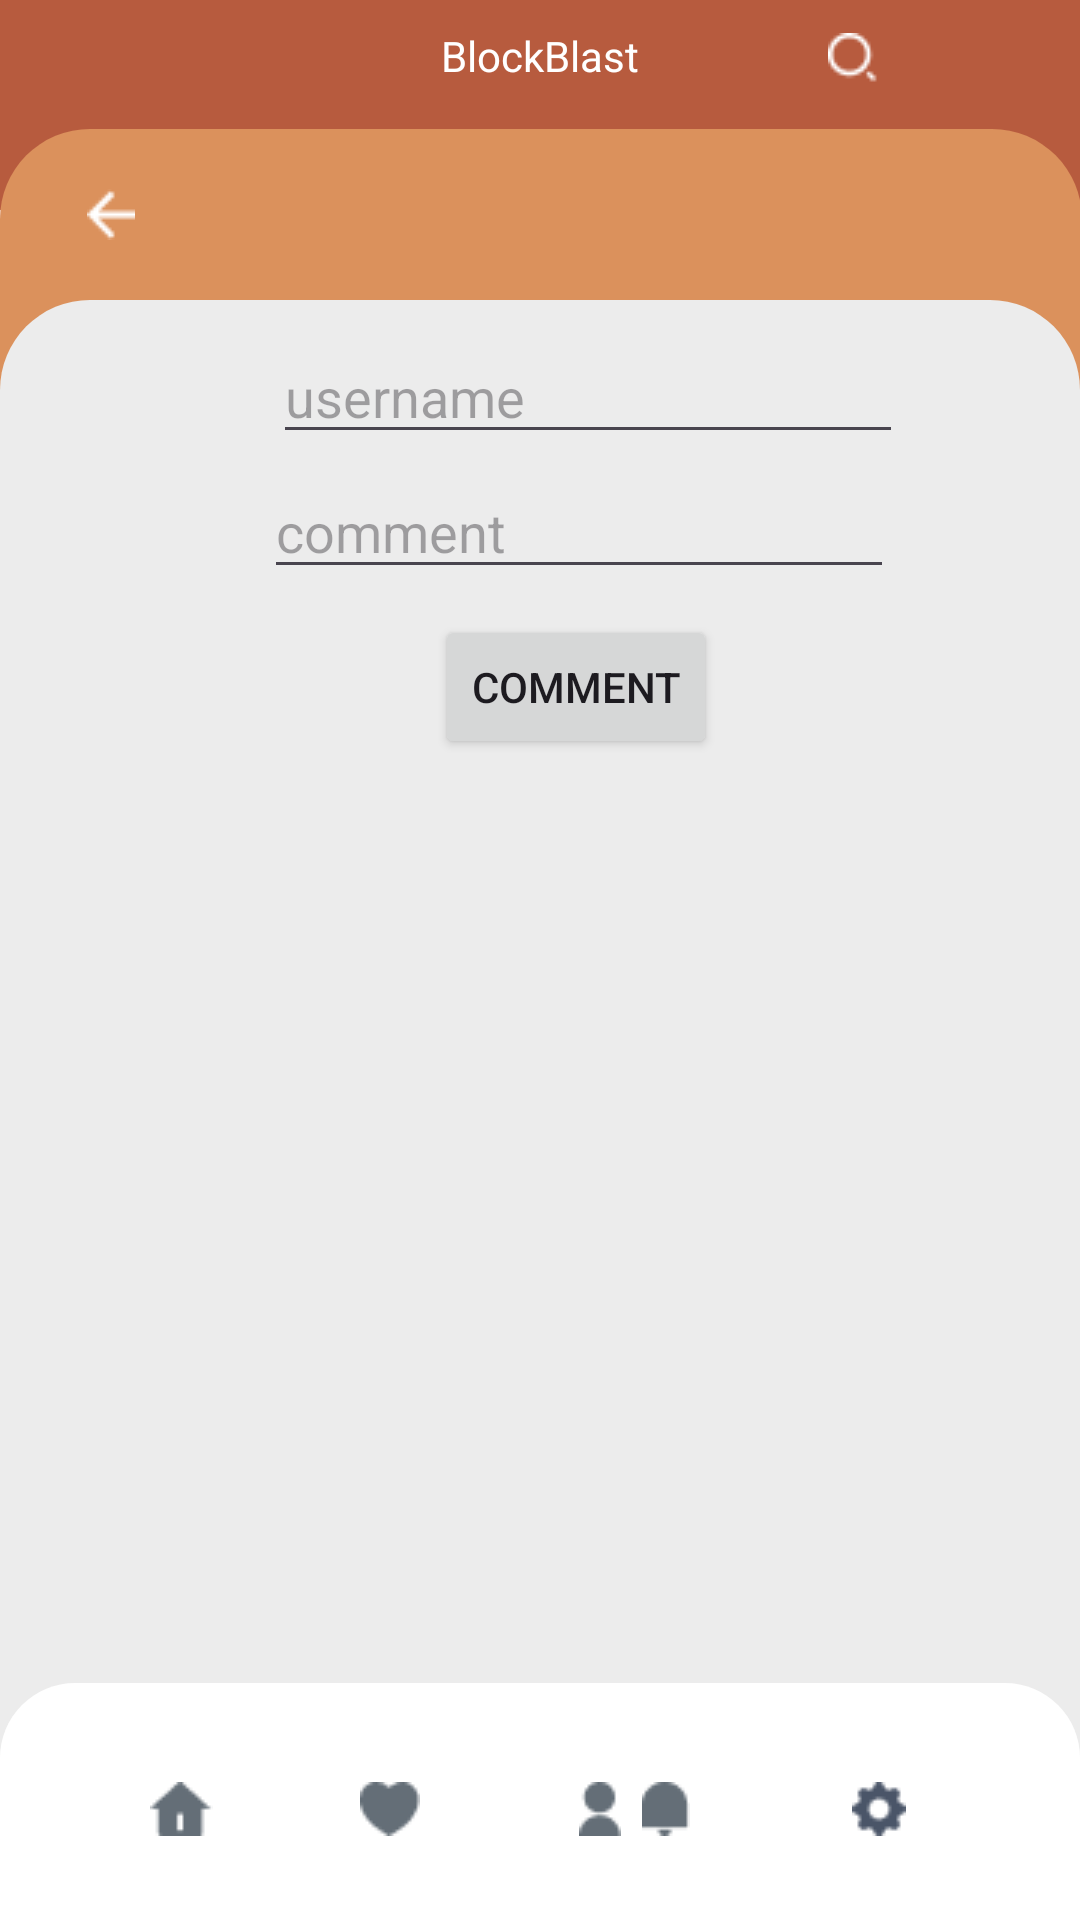

The Android layout XML behind this screen, and the referenced resources:
<!-- AndroidManifest.xml: application theme Theme.LogoProject -->
<!-- res/layout/activity_comment.xml -->
<?xml version="1.0" encoding="utf-8"?>
<RelativeLayout xmlns:android="http://schemas.android.com/apk/res/android"
    xmlns:app="http://schemas.android.com/apk/res-auto"
    xmlns:tools="http://schemas.android.com/tools"
    android:layout_width="match_parent"
    android:layout_height="match_parent"
    tools:context=".MainActivity"
    >

    <RelativeLayout
        android:layout_width="match_parent"
        android:layout_height="70dp"
        android:layout_alignParentStart="true"
        android:layout_alignParentTop="true"
        android:background="#B75B3E">

        <ImageView
            android:id="@+id/bar"
            android:layout_width="18dp"
            android:layout_height="16dp"
            android:layout_marginStart="29dp"
            android:layout_marginTop="10dp"
            app:srcCompat="@drawable/bar" />

        <TextView
            android:id="@+id/textView"
            android:layout_width="wrap_content"
            android:layout_height="wrap_content"
            android:layout_marginTop="9dp"
            android:layout_alignParentTop="true"
            android:layout_centerHorizontal="true"
            android:textColor="@color/white"
            android:text="BlockBlast" />

        <ImageView
            android:id="@+id/search"
            android:layout_width="wrap_content"
            android:layout_height="wrap_content"
            android:layout_alignParentTop="true"
            android:layout_alignParentEnd="true"
            android:layout_marginTop="11dp"
            android:layout_marginEnd="67dp"
            app:srcCompat="@drawable/search" />


    </RelativeLayout>
    <RelativeLayout
        android:layout_width="match_parent"
        android:layout_height="200dp"
        android:layout_marginTop="43dp"
        android:layout_marginEnd="-1dp"
        android:background="@drawable/radius30">


        <ImageView
            android:id="@+id/back"
            android:layout_width="wrap_content"
            android:layout_height="wrap_content"
            android:layout_alignParentStart="true"
            android:layout_alignParentTop="true"
            android:layout_marginStart="29dp"
            android:layout_marginTop="20dp"
            app:srcCompat="@drawable/back" />


    </RelativeLayout>

    <RelativeLayout
        android:layout_width="match_parent"
        android:layout_height="wrap_content"
        android:layout_alignParentEnd="true"
        android:layout_marginTop="100dp"
        android:layout_marginEnd="0dp"
        android:background="@drawable/radius">


        <RelativeLayout
            android:layout_width="match_parent"
            android:layout_height="79dp"

            android:layout_alignParentBottom="true"
            android:background="@drawable/radius20">


            <ImageView
                android:id="@+id/home"
                android:layout_width="wrap_content"
                android:layout_height="wrap_content"
                android:layout_alignParentStart="true"
                android:layout_alignParentBottom="true"
                android:layout_marginStart="50dp"
                android:layout_marginBottom="28dp"
                app:srcCompat="@drawable/home" />

            <ImageView
                android:id="@+id/heart"
                android:layout_width="wrap_content"
                android:layout_height="wrap_content"
                android:layout_alignParentStart="true"
                android:layout_alignParentBottom="true"
                android:layout_marginStart="120dp"
                android:layout_marginBottom="28dp"
                app:srcCompat="@drawable/heart" />

            <ImageView
                android:id="@+id/profile"
                android:layout_width="wrap_content"
                android:layout_height="wrap_content"
                android:layout_alignParentStart="true"
                android:layout_alignParentBottom="true"
                android:layout_marginStart="193dp"
                android:layout_marginBottom="28dp"
                app:srcCompat="@drawable/profile" />

            <ImageView
                android:id="@+id/notification"
                android:layout_width="wrap_content"
                android:layout_height="wrap_content"
                android:layout_alignParentEnd="true"
                android:layout_alignParentBottom="true"
                android:layout_marginEnd="130dp"
                android:layout_marginBottom="28dp"
                app:srcCompat="@drawable/notification" />

            <ImageView
                android:id="@+id/setting"
                android:layout_width="wrap_content"
                android:layout_height="wrap_content"
                android:layout_alignParentEnd="true"
                android:layout_alignParentBottom="true"
                android:layout_marginEnd="58dp"
                android:layout_marginBottom="28dp"
                app:srcCompat="@drawable/setting" />
        </RelativeLayout>

        <androidx.recyclerview.widget.RecyclerView
            android:id="@+id/comment_recycleView"
            android:layout_width="408dp"
            android:layout_height="390dp"
            android:layout_alignParentStart="true"
            android:layout_alignParentTop="true"
            android:layout_marginStart="0dp"
            android:layout_marginTop="165dp" />

        <Button
            android:id="@+id/comBtn"
            android:layout_width="wrap_content"
            android:layout_height="wrap_content"
            android:layout_alignParentStart="true"
            android:layout_alignParentTop="true"
            android:layout_marginStart="145dp"
            android:layout_marginTop="105dp"
            android:text="comment" />


    </RelativeLayout>

    <EditText
        android:id="@+id/use"
        android:layout_width="wrap_content"
        android:layout_height="wrap_content"
        android:layout_alignParentStart="true"
        android:layout_alignParentTop="true"
        android:layout_marginStart="91dp"
        android:layout_marginTop="110dp"
        android:ems="10"
        android:hint="username"
        android:inputType="text"
         />

    <EditText
        android:id="@+id/com"
        android:layout_width="wrap_content"
        android:layout_height="wrap_content"
        android:layout_alignParentStart="true"
        android:layout_alignParentTop="true"
        android:layout_marginStart="88dp"
        android:layout_marginTop="155dp"
        android:ems="10"
        android:hint="comment"
        android:inputType="text"
        />


</RelativeLayout>
<!-- resources referenced by this layout -->
<resources>
  <!-- drawable back: png bitmap (drawable, 220 bytes) -->
  <!-- drawable heart: png bitmap (drawable, 469 bytes) -->
  <!-- drawable home: png bitmap (drawable, 422 bytes) -->
  <!-- drawable notification: png bitmap (drawable, 351 bytes) -->
  <!-- drawable profile: png bitmap (drawable, 421 bytes) -->
  <!-- drawable radius (drawable) -->
  <?xml version="1.0" encoding="utf-8"?>
  <shape xmlns:android="http://schemas.android.com/apk/res/android">
  
  <solid android:color="#ECECEC"/>
  
      <corners android:topLeftRadius="30dp" android:topRightRadius="30dp"/>
  </shape>
  <!-- drawable radius20 (drawable) -->
  <?xml version="1.0" encoding="utf-8"?>
  <shape xmlns:android="http://schemas.android.com/apk/res/android">
  <corners android:topLeftRadius="25dp" android:topRightRadius="25dp"/>
      <solid android:color="#FFFFFF"/>
  </shape>
  <!-- drawable radius30 (drawable) -->
  <?xml version="1.0" encoding="utf-8"?>
  <shape xmlns:android="http://schemas.android.com/apk/res/android">
  
      <solid android:color="#DB915C"/>
  
      <corners android:topLeftRadius="30dp" android:topRightRadius="30dp"/>
  </shape>
  <!-- drawable search: png bitmap (drawable, 339 bytes) -->
  <!-- drawable setting: png bitmap (drawable, 536 bytes) -->
  <style name="Theme.LogoProject" parent="Base.Theme.LogoProject" />
  <style name="Base.Theme.LogoProject" parent="Theme.Material3.DayNight.NoActionBar">
          
          
      </style>
  <!-- not gathered from this repository: default colours our renderer supplied (Android Studio template values) -->
  <color name="white">#FFFFFFFF</color>
</resources>
